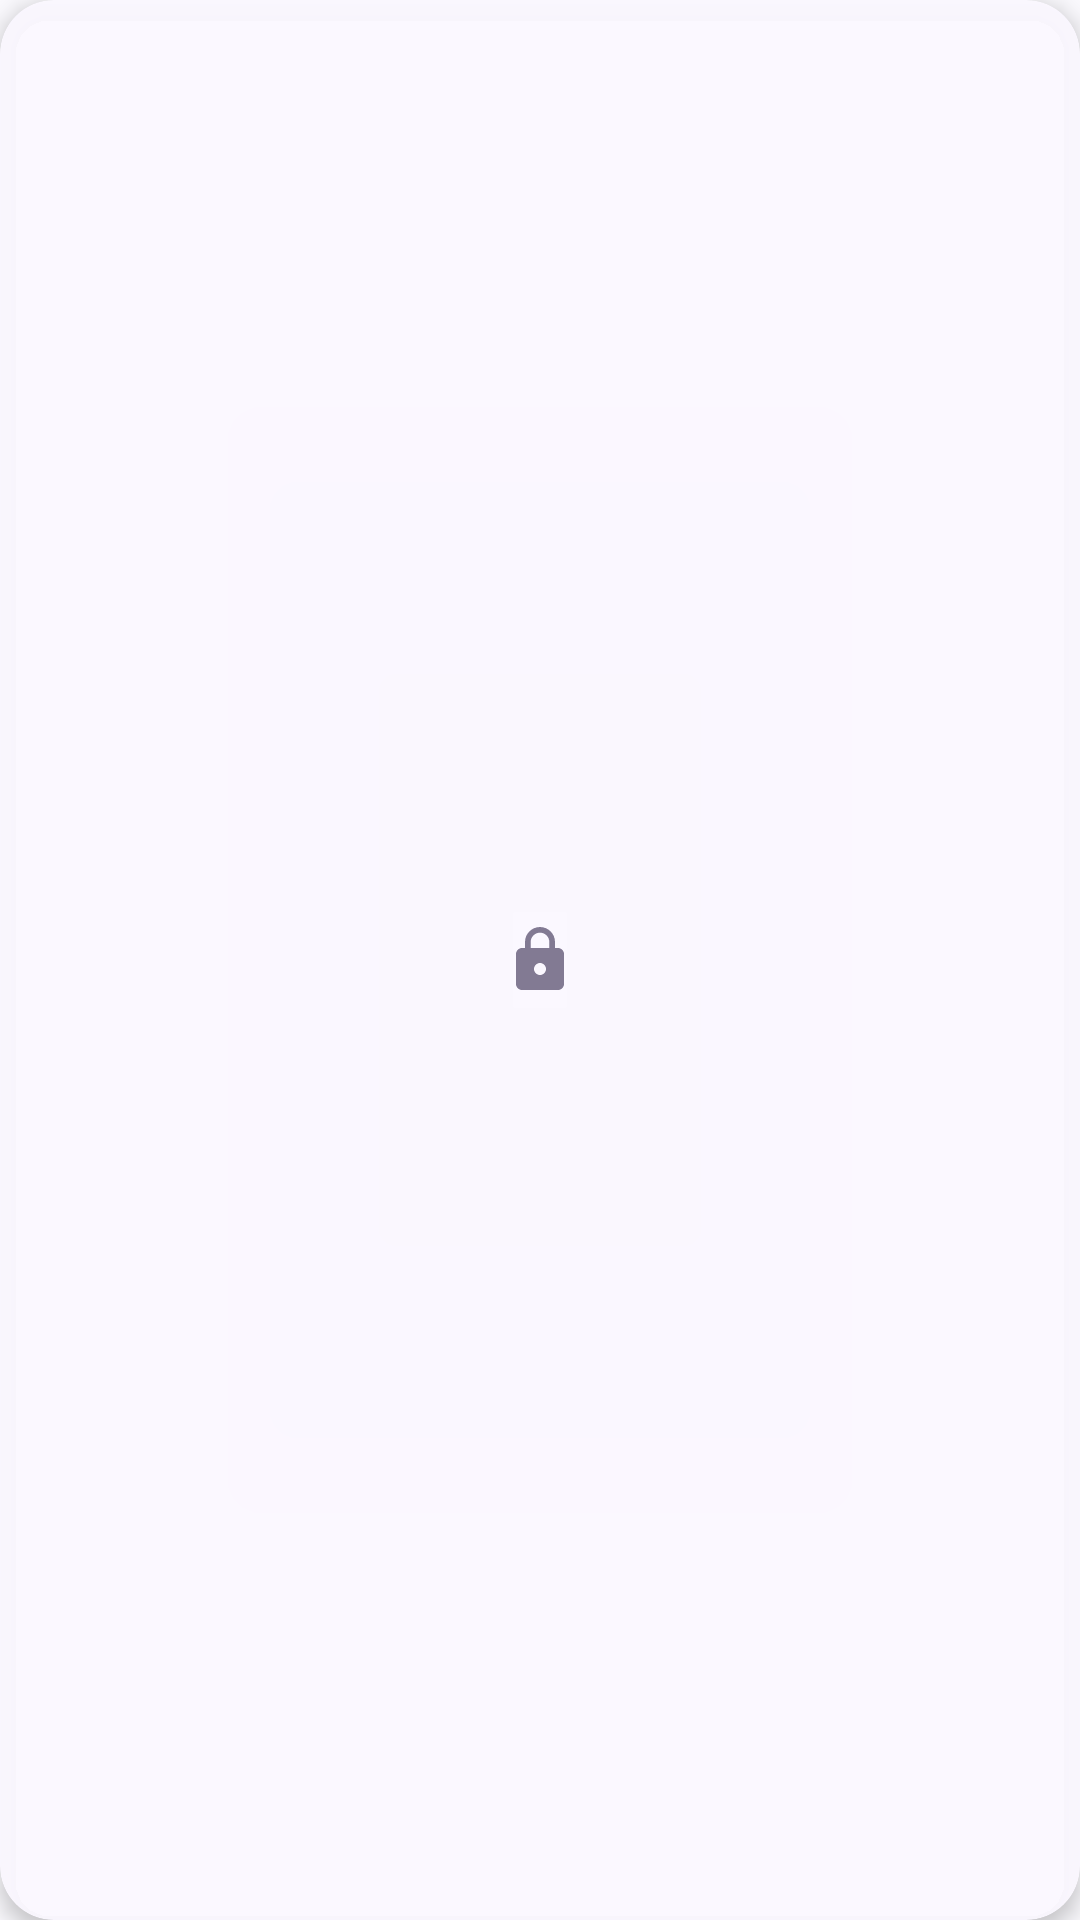

This screen was rendered from an Android layout file. Write that file and the resources it references.
<!-- AndroidManifest.xml: application theme Theme.CarpeLines -->
<!-- res/layout/floating_lyrics_lock_badge.xml -->
<?xml version="1.0" encoding="utf-8"?>
<com.google.android.material.card.MaterialCardView xmlns:android="http://schemas.android.com/apk/res/android"
    xmlns:app="http://schemas.android.com/apk/res-auto"
    android:id="@+id/floating_lyrics_lock_badge_card"
    android:layout_width="36dp"
    android:layout_height="36dp"
    app:cardBackgroundColor="@color/floating_lyrics_background"
    app:cardCornerRadius="18dp"
    app:cardElevation="4dp"
    app:strokeWidth="0dp">

    <ImageButton
        android:id="@+id/floating_lyrics_lock_badge"
        android:layout_width="match_parent"
        android:layout_height="match_parent"
        android:background="?attr/selectableItemBackgroundBorderless"
        android:contentDescription="@string/floating_lyrics_unlock"
        android:padding="9dp"
        android:src="@drawable/rounded_lock_24"
        android:tint="@color/floating_lyrics_text_secondary" />
</com.google.android.material.card.MaterialCardView>
<!-- resources referenced by this layout -->
<resources>
  <color name="floating_lyrics_background">#F2FBF8FF</color>
  <color name="floating_lyrics_text_secondary">#B34D4165</color>
  <!-- drawable rounded_lock_24 (drawable) -->
  <vector xmlns:android="http://schemas.android.com/apk/res/android" android:height="24dp" android:tint="#000000" android:viewportHeight="24" android:viewportWidth="24" android:width="24dp">
        
      <path android:fillColor="@android:color/white" android:pathData="M18,8h-1V6c0,-2.76 -2.24,-5 -5,-5S7,3.24 7,6v2H6c-1.1,0 -2,0.9 -2,2v10c0,1.1 0.9,2 2,2h12c1.1,0 2,-0.9 2,-2V10c0,-1.1 -0.9,-2 -2,-2zM12,17c-1.1,0 -2,-0.9 -2,-2s0.9,-2 2,-2 2,0.9 2,2 -0.9,2 -2,2zM15.1,8H8.9V6c0,-1.71 1.39,-3.1 3.1,-3.1 1.71,0 3.1,1.39 3.1,3.1v2z"/>
      
  </vector>
  <string name="floating_lyrics_unlock">Unlock desktop lyrics</string>
  <style name="Theme.CarpeLines" parent="Theme.Material3.DynamicColors.DayNight">
          <item name="windowActionBar">false</item>
          <item name="windowNoTitle">true</item>
      </style>
</resources>
